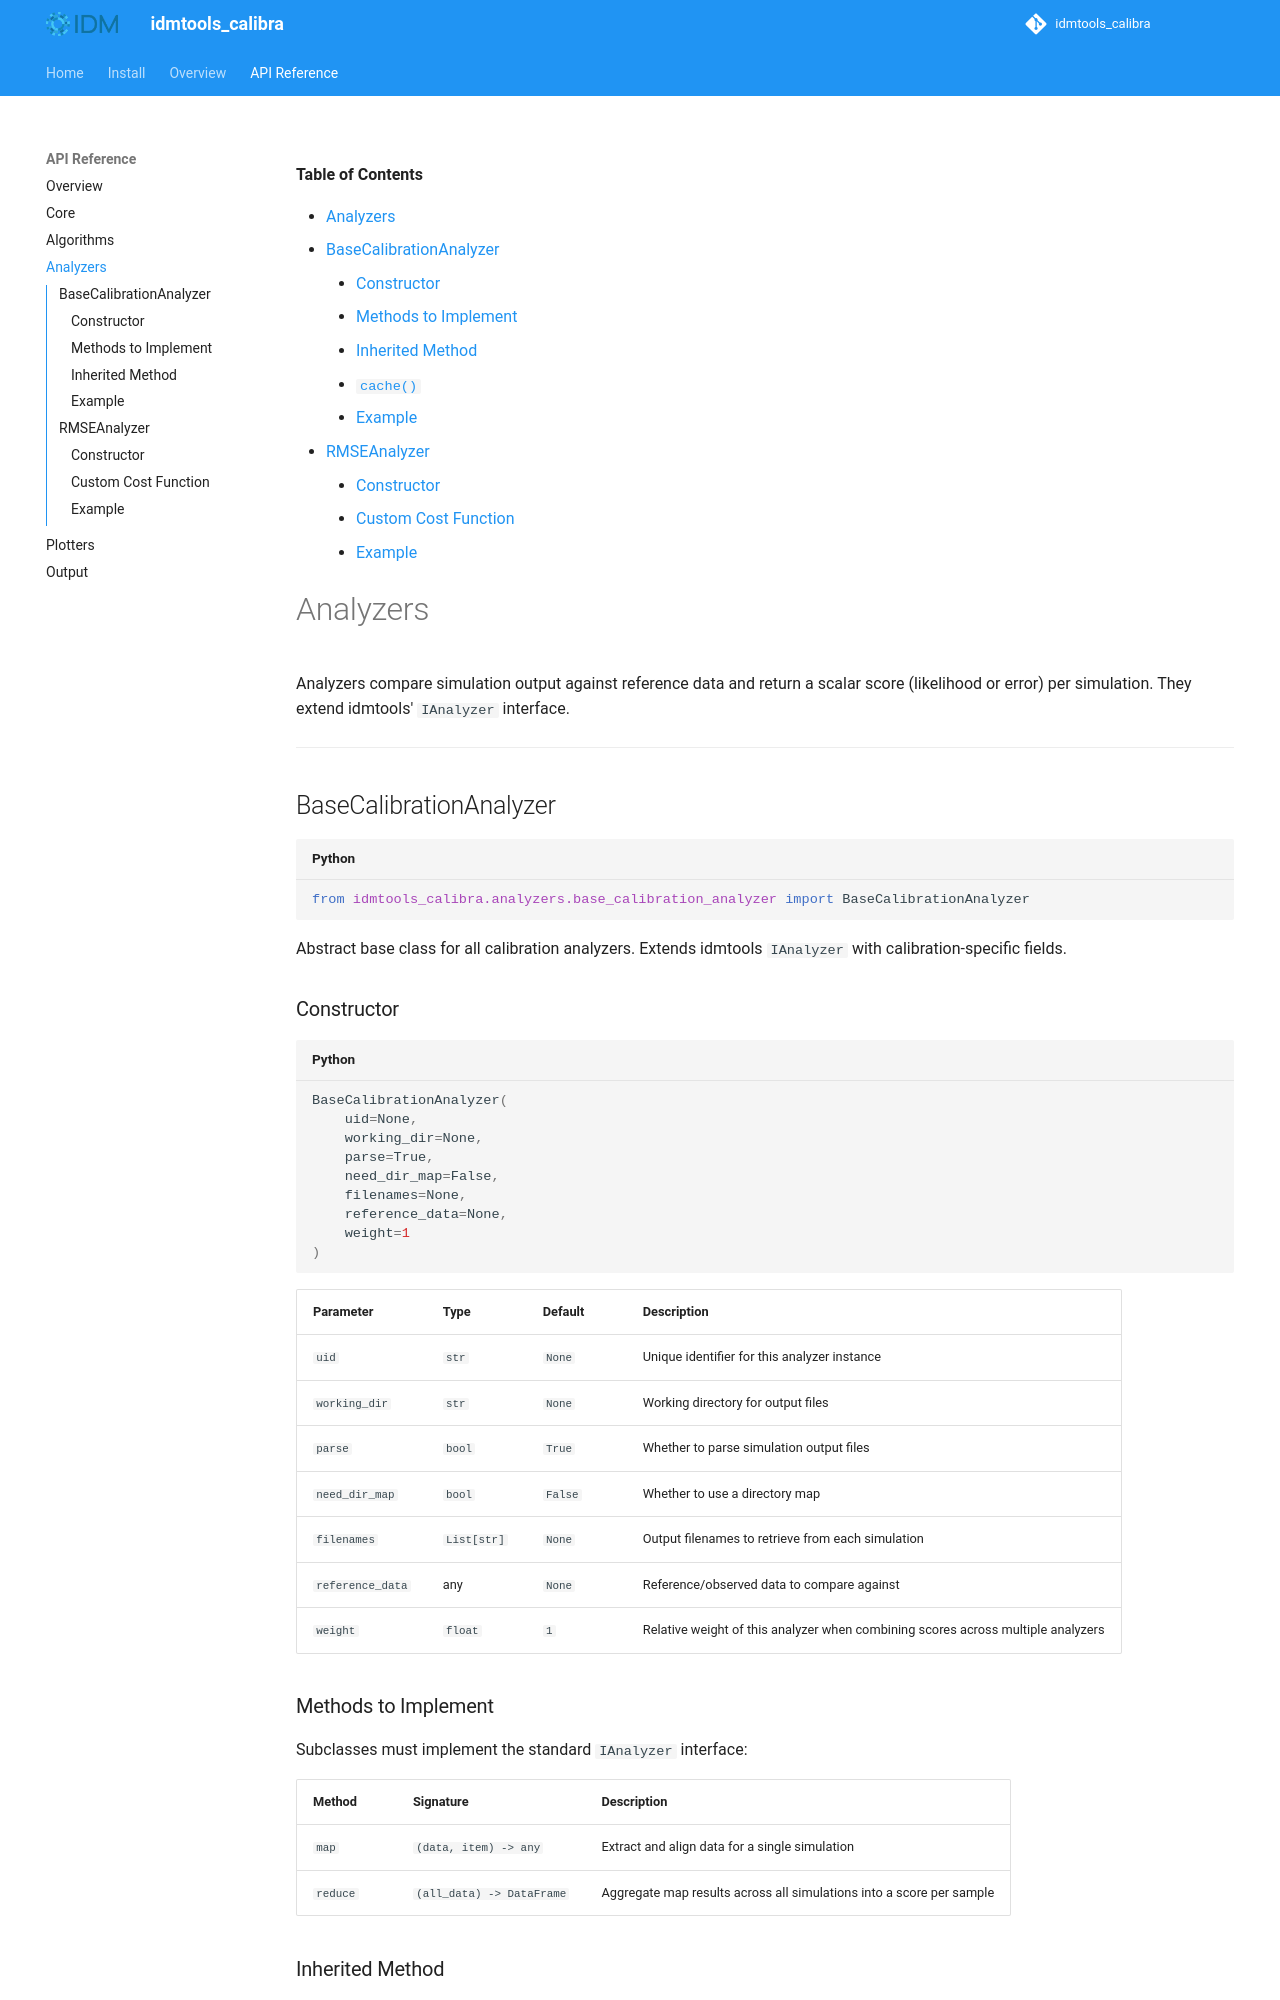

repository: InstituteforDiseaseModeling/idmtools-calibra · page: api/analyzers/index.html · generator: mkdocs

<!-- START doctoc generated TOC please keep comment here to allow auto update -->
<!-- DON'T EDIT THIS SECTION, INSTEAD RE-RUN doctoc TO UPDATE -->
**Table of Contents**

- [Analyzers](#analyzers)
  - [BaseCalibrationAnalyzer](#basecalibrationanalyzer)
    - [Constructor](#constructor)
    - [Methods to Implement](#methods-to-implement)
    - [Inherited Method](#inherited-method)
      - [`cache()`](#cache)
    - [Example](#example)
  - [RMSEAnalyzer](#rmseanalyzer)
    - [Constructor](#constructor-1)
    - [Custom Cost Function](#custom-cost-function)
    - [Example](#example-1)

<!-- END doctoc generated TOC please keep comment here to allow auto update -->

# Analyzers

Analyzers compare simulation output against reference data and return a scalar score (likelihood or error) per simulation. They extend idmtools' `IAnalyzer` interface.

---

## BaseCalibrationAnalyzer

```python
from idmtools_calibra.analyzers.base_calibration_analyzer import BaseCalibrationAnalyzer
```

Abstract base class for all calibration analyzers. Extends idmtools `IAnalyzer` with calibration-specific fields.

### Constructor

```python
BaseCalibrationAnalyzer(
    uid=None,
    working_dir=None,
    parse=True,
    need_dir_map=False,
    filenames=None,
    reference_data=None,
    weight=1
)
```

| Parameter | Type | Default | Description |
|-----------|------|---------|-------------|
| `uid` | `str` | `None` | Unique identifier for this analyzer instance |
| `working_dir` | `str` | `None` | Working directory for output files |
| `parse` | `bool` | `True` | Whether to parse simulation output files |
| `need_dir_map` | `bool` | `False` | Whether to use a directory map |
| `filenames` | `List[str]` | `None` | Output filenames to retrieve from each simulation |
| `reference_data` | any | `None` | Reference/observed data to compare against |
| `weight` | `float` | `1` | Relative weight of this analyzer when combining scores across multiple analyzers |

### Methods to Implement

Subclasses must implement the standard `IAnalyzer` interface:

| Method | Signature | Description |
|--------|-----------|-------------|
| `map` | `(data, item) -> any` | Extract and align data for a single simulation |
| `reduce` | `(all_data) -> DataFrame` | Aggregate map results across all simulations into a score per sample |

### Inherited Method
